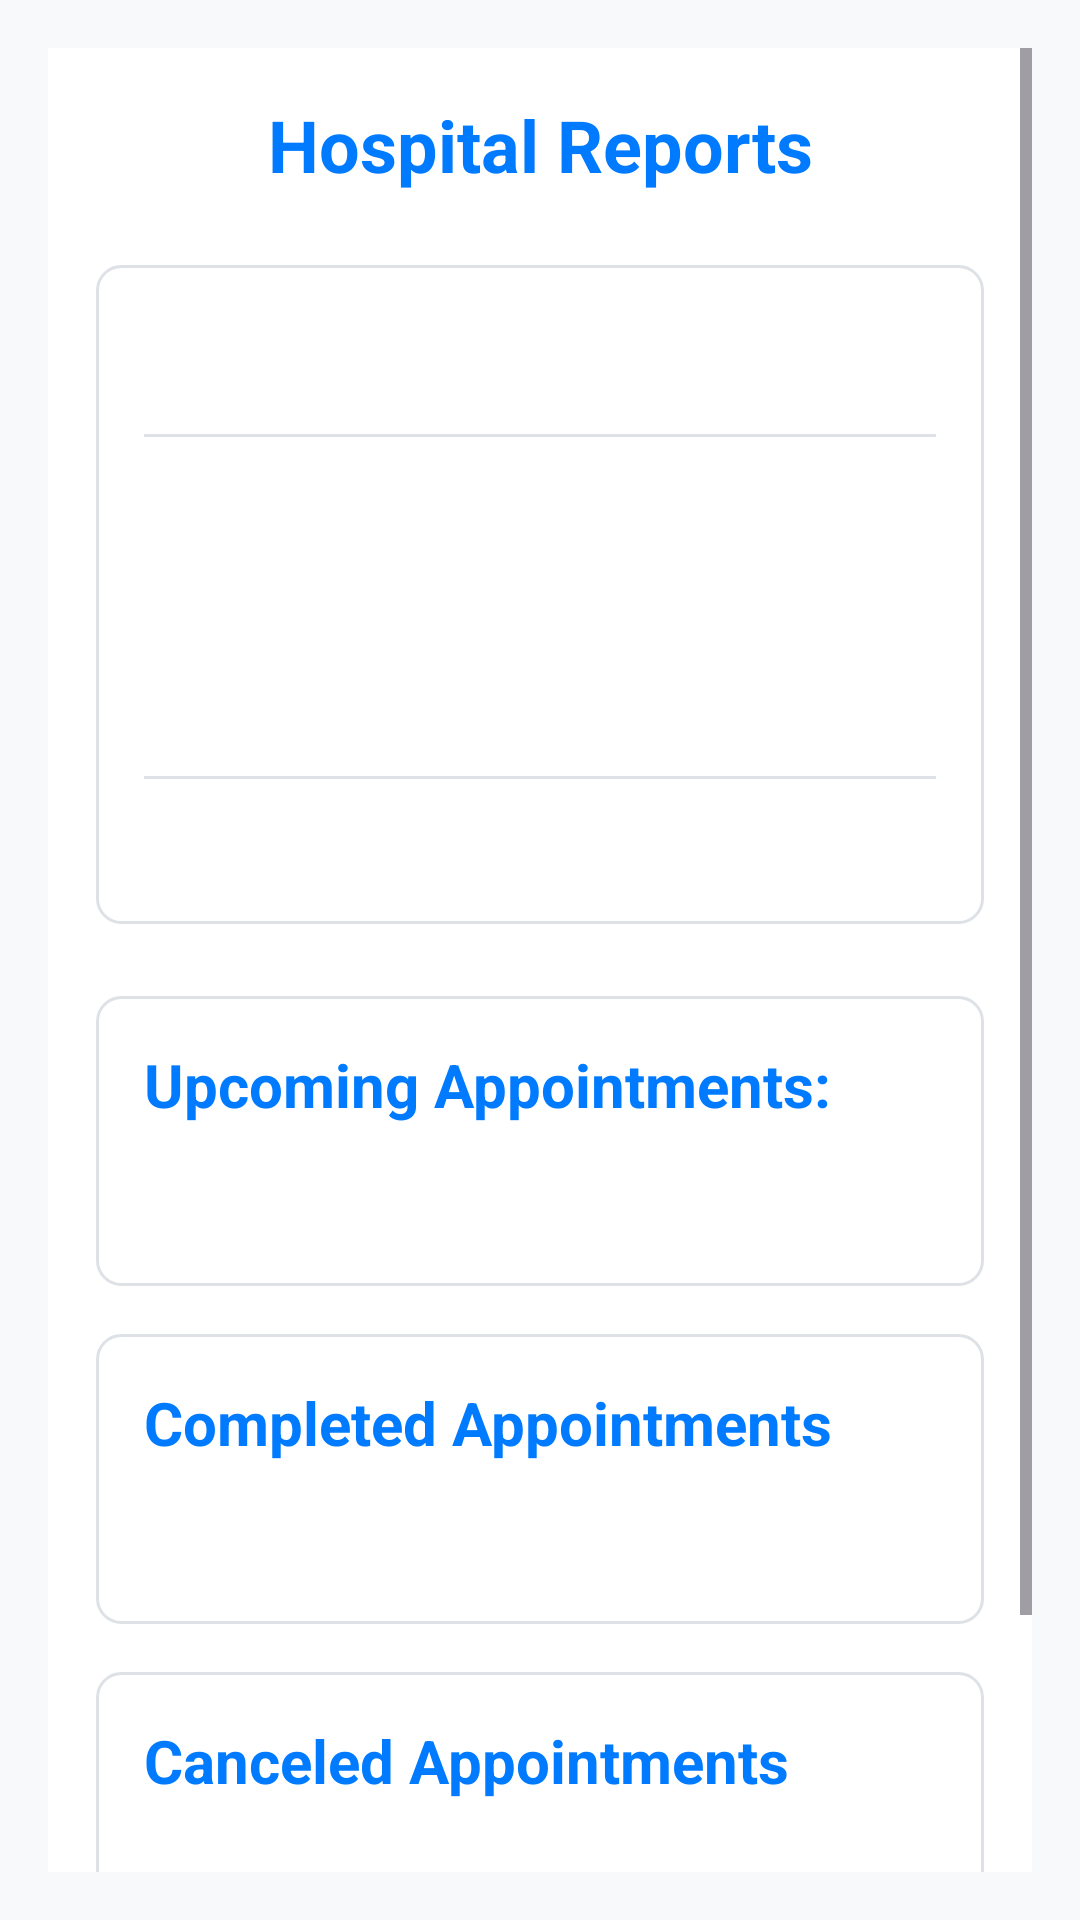

Produce the Android XML layout that renders to this screen, including the resource entries it uses.
<!-- AndroidManifest.xml: application theme Theme.HospitalAppJava -->
<!-- res/layout/activity_reports.xml -->
<?xml version="1.0" encoding="utf-8"?>
<ScrollView xmlns:android="http://schemas.android.com/apk/res/android"
    android:layout_width="match_parent"
    android:layout_height="match_parent"
    android:padding="16dp"
    android:background="@color/light_gray_background">

    <LinearLayout
        android:layout_width="match_parent"
        android:layout_height="wrap_content"
        android:orientation="vertical"
        android:padding="16dp"
        android:background="@color/white"
        android:elevation="4dp">

        
        <TextView
            android:layout_width="match_parent"
            android:layout_height="wrap_content"
            android:text="@string/reports_title"
            android:textSize="24sp"
            android:textStyle="bold"
            android:gravity="center"
            android:textColor="@color/primary_color"
            android:layout_marginBottom="24dp"/>

        
        <LinearLayout
            android:layout_width="match_parent"
            android:layout_height="wrap_content"
            android:orientation="vertical"
            android:background="@drawable/card_background"
            android:padding="16dp"
            android:layout_marginBottom="24dp">

            <TextView
                android:id="@+id/tvPatientCount"
                android:layout_width="match_parent"
                android:layout_height="wrap_content"
                android:textSize="18sp"
                android:textColor="@color/black"
                android:layout_marginBottom="8dp"/>

            <View
                android:layout_width="match_parent"
                android:layout_height="1dp"
                android:background="@color/divider_color"
                android:layout_marginVertical="8dp"/>

            <TextView
                android:id="@+id/tvStaffCount"
                android:layout_width="match_parent"
                android:layout_height="wrap_content"
                android:textSize="18sp"
                android:textColor="@color/black"
                android:layout_marginBottom="8dp"/>

            <TextView
                android:id="@+id/tvDoctorCount"
                android:layout_width="match_parent"
                android:layout_height="wrap_content"
                android:textSize="18sp"
                android:textColor="@color/black"
                android:layout_marginBottom="8dp" />

            <TextView
                android:id="@+id/tvNurseCount"
                android:layout_width="match_parent"
                android:layout_height="wrap_content"
                android:textSize="18sp"
                android:textColor="@color/black"
                android:layout_marginBottom="8dp" />


            <View
                android:layout_width="match_parent"
                android:layout_height="1dp"
                android:background="@color/divider_color"
                android:layout_marginVertical="8dp"/>

            <TextView
                android:id="@+id/tvAppointmentCount"
                android:layout_width="match_parent"
                android:layout_height="wrap_content"
                android:textSize="18sp"
                android:textColor="@color/black"/>
        </LinearLayout>

        
        <LinearLayout
            android:layout_width="match_parent"
            android:layout_height="wrap_content"
            android:orientation="vertical"
            android:background="@drawable/card_background"
            android:padding="16dp"
            android:layout_marginBottom="16dp">

            <TextView
                android:layout_width="match_parent"
                android:layout_height="wrap_content"
                android:text="@string/upcoming_appointments"
                android:textSize="20sp"
                android:textStyle="bold"
                android:textColor="@color/primary_color"
                android:layout_marginBottom="16dp"/>

            <TextView
                android:id="@+id/tvUpcomingAppointments"
                android:layout_width="match_parent"
                android:layout_height="wrap_content"
                android:textSize="16sp"
                android:textColor="@color/text_secondary"/>
        </LinearLayout>

        
        <LinearLayout
            android:layout_width="match_parent"
            android:layout_height="wrap_content"
            android:orientation="vertical"
            android:background="@drawable/card_background"
            android:padding="16dp"
            android:layout_marginBottom="16dp">

            <TextView
                android:layout_width="match_parent"
                android:layout_height="wrap_content"
                android:text="@string/completed_appointments"
                android:textSize="20sp"
                android:textStyle="bold"
                android:textColor="@color/primary_color"
                android:layout_marginBottom="16dp"/>

            <TextView
                android:id="@+id/tvCompletedAppointments"
                android:layout_width="match_parent"
                android:layout_height="wrap_content"
                android:textSize="16sp"
                android:textColor="@color/text_secondary"/>
        </LinearLayout>

        
        <LinearLayout
            android:layout_width="match_parent"
            android:layout_height="wrap_content"
            android:orientation="vertical"
            android:background="@drawable/card_background"
            android:padding="16dp">

            <TextView
                android:layout_width="match_parent"
                android:layout_height="wrap_content"
                android:text="@string/canceled_appointments"
                android:textSize="20sp"
                android:textStyle="bold"
                android:textColor="@color/primary_color"
                android:layout_marginBottom="16dp"/>

            <TextView
                android:id="@+id/tvCanceledAppointments"
                android:layout_width="match_parent"
                android:layout_height="wrap_content"
                android:textSize="16sp"
                android:textColor="@color/text_secondary"/>
        </LinearLayout>

        <Button
            android:id="@+id/exportPdfBtn"
            android:layout_width="match_parent"
            android:layout_height="wrap_content"
            android:text="Export to PDF"
            android:backgroundTint="@color/primary_color"
            android:textColor="@color/white"
            android:layout_marginTop="24dp"
            android:padding="16dp"/>
    </LinearLayout>
</ScrollView>
<!-- resources referenced by this layout -->
<resources>
  <color name="black">#000000</color>
  <color name="divider_color">#DEE2E6</color>
  <color name="light_gray_background">#F8F9FA</color>
  <color name="primary_color">#007BFF</color>
  <color name="text_secondary">#6C757D</color>
  <color name="white">#FFFFFF</color>
  <!-- drawable card_background (drawable) -->
  <shape xmlns:android="http://schemas.android.com/apk/res/android">
      <solid android:color="@android:color/white"/>
      <corners android:radius="8dp"/>
      <stroke android:width="1dp" android:color="#E0E0E0"/>
      <solid android:color="@color/white"/>
      <corners android:radius="8dp"/>
      <stroke android:width="1dp" android:color="@color/divider_color"/>
  </shape>
  <string name="canceled_appointments">Canceled Appointments</string>
  <string name="completed_appointments">Completed Appointments</string>
  <string name="reports_title">Hospital Reports</string>
  <string name="upcoming_appointments">Upcoming Appointments:</string>
  <style name="Theme.HospitalAppJava" parent="Base.Theme.HospitalAppJava" />
  <style name="Base.Theme.HospitalAppJava" parent="Theme.Material3.DayNight.NoActionBar">
          
          
      </style>
</resources>
